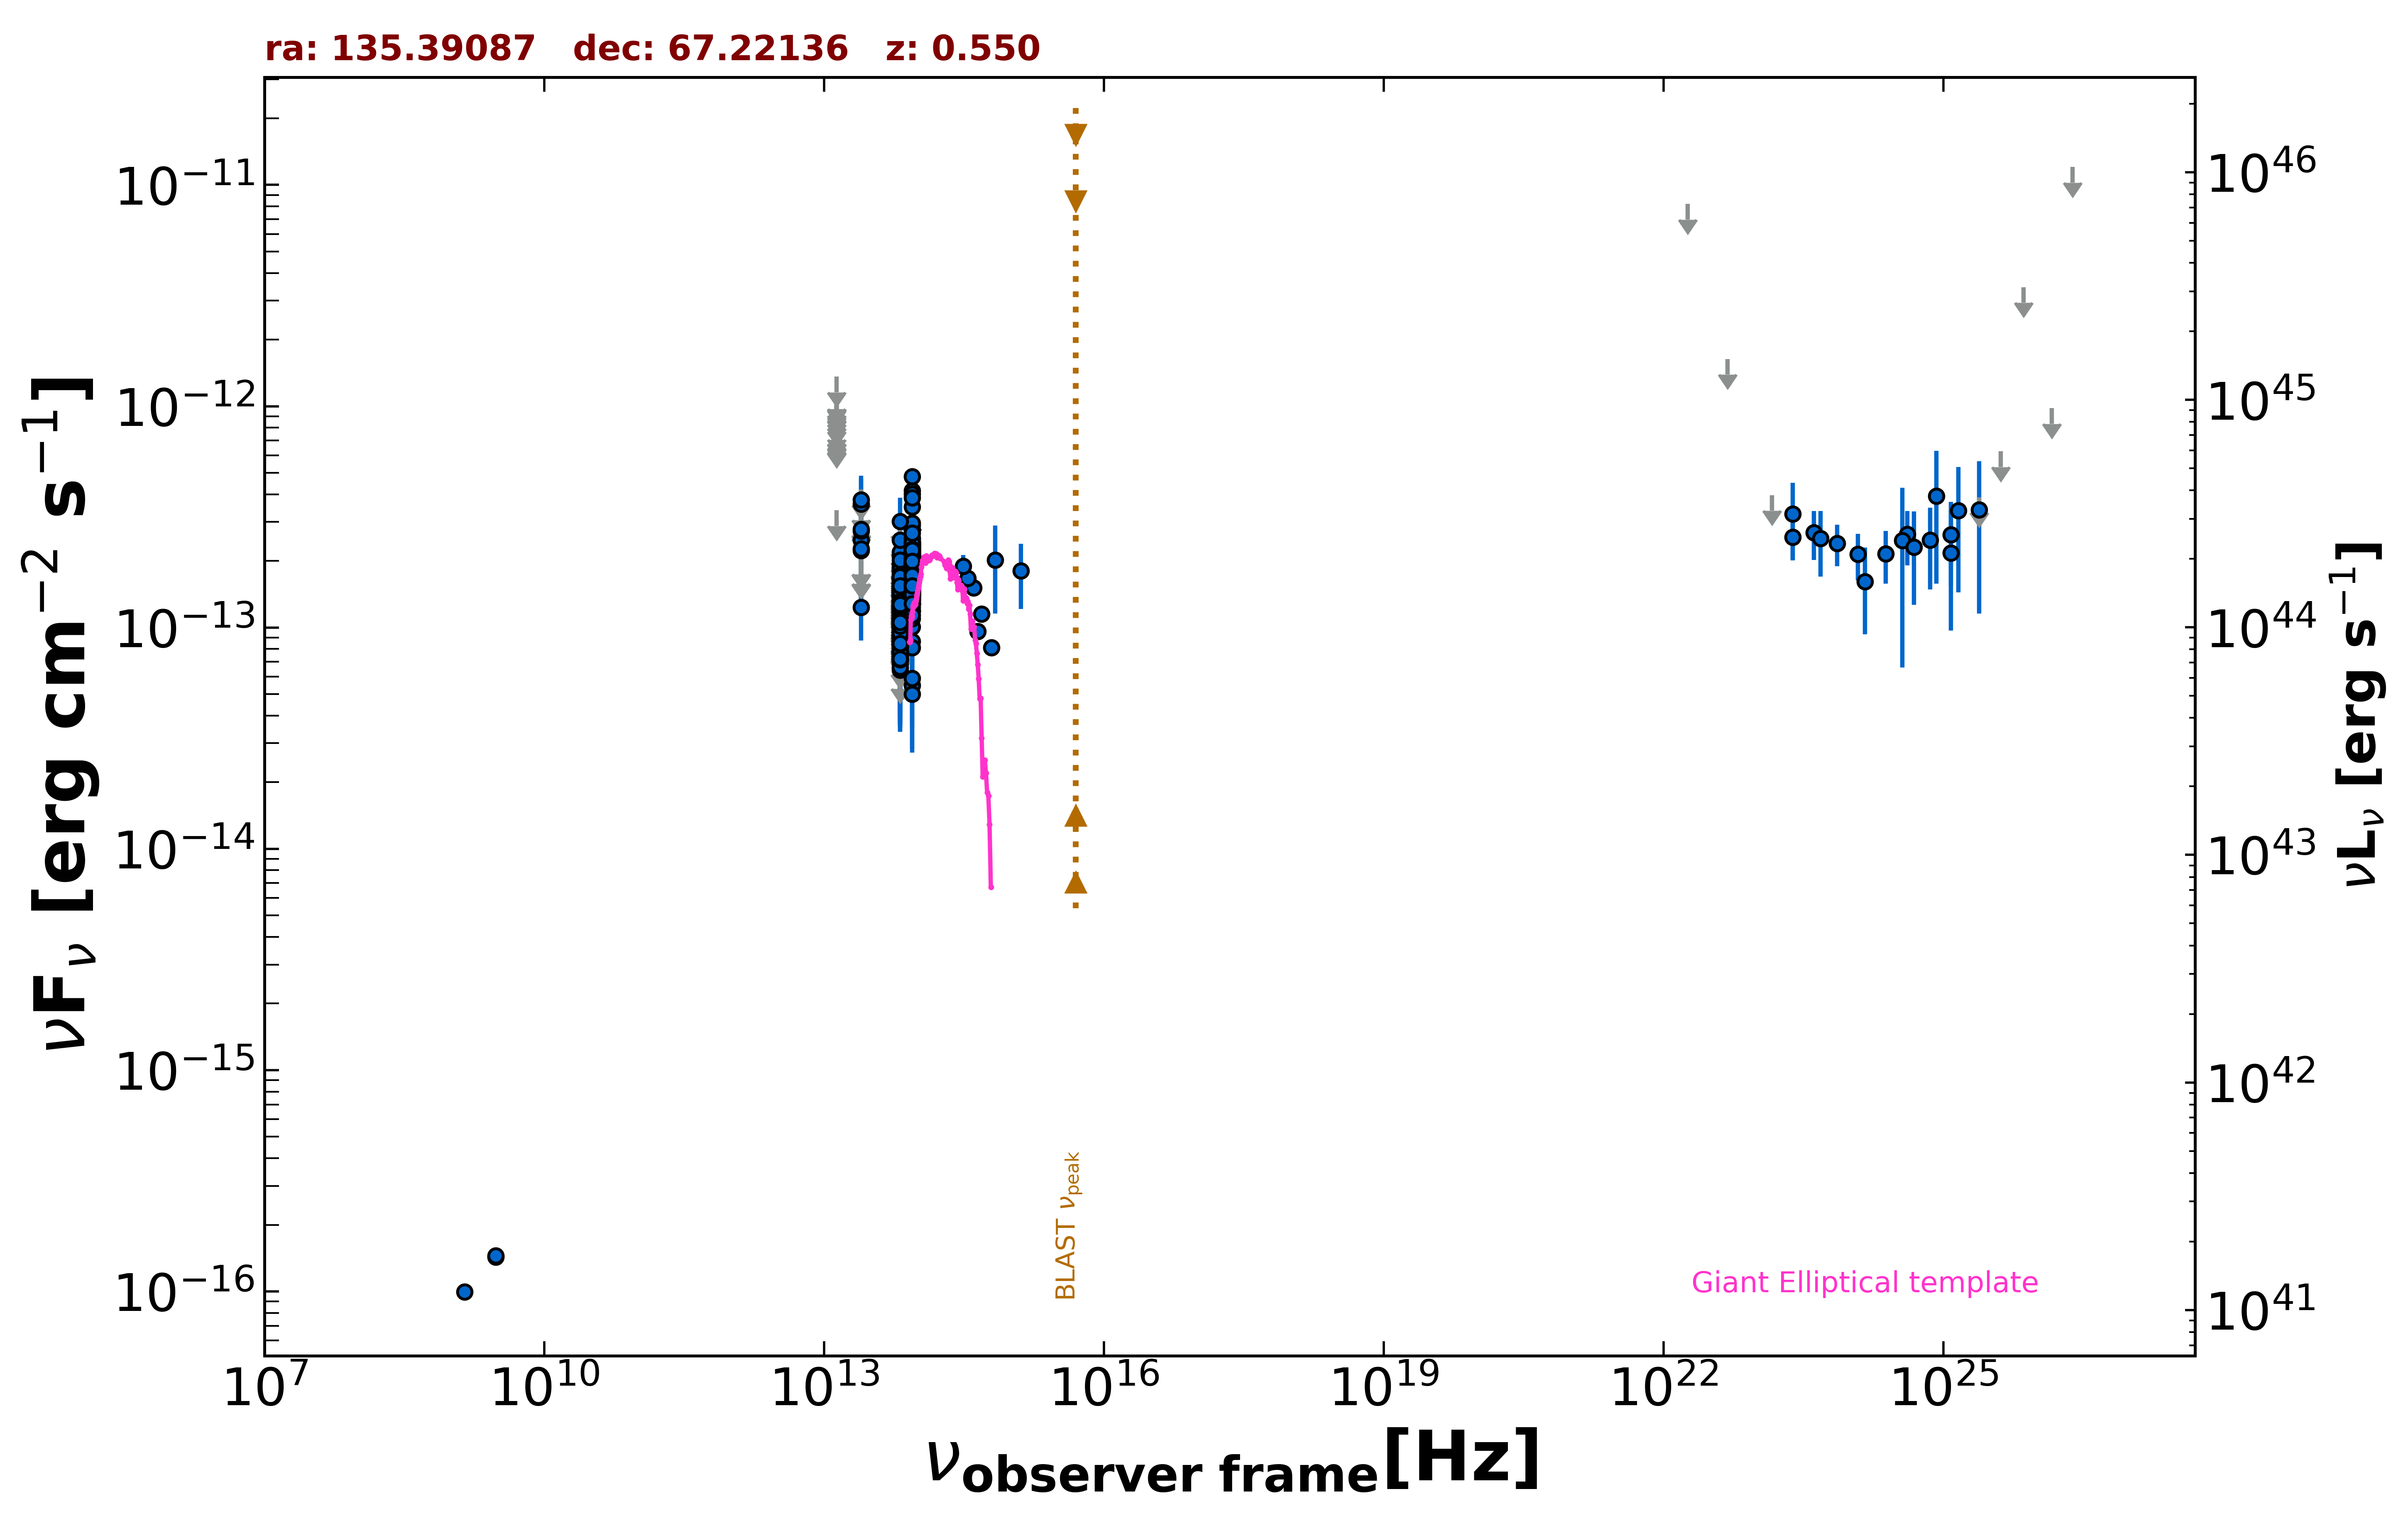

Values plotted in this chart, from the file beside it:
freq., flux, err_flux, MJD_start, MJD_end, flag, catalog, reference
1.400e+09, 9.940e-17, 5.600e-18, 55000, 55000, , NVSS, Condon et al. 1998  AJ  115  1693
3.000e+09, 1.431e-16, 7.800e-18, 55000, 55000, , VLASSQL, Gordon et al. 2021  ApJS  255  30
3.000e+09, 1.450e-16, 8.050e-18, 55000, 55000, , VLASSQL, Gordon et al. 2021  ApJS  255  30
8.817e+13, 1.755e-13, 2.150e-15, 55000, 55000, , UNWISE, Schlafly et al. 2019  ApJS  240  30
6.517e+13, 9.075e-14, 2.960e-15, 55000, 55000, , UNWISE, Schlafly et al. 2019  ApJS  240  30
8.817e+13, 1.785e-13, 6.550e-15, 55000, 55000, , WISE, Wright et al. 2010  AJ  140  1868
6.517e+13, 9.218e-14, 7.055e-15, 55000, 55000, , WISE, Wright et al. 2010  AJ  140  1868
2.498e+13, 1.236e-13, 3.637e-14, 55000, 55000, , WISE, Wright et al. 2010  AJ  140  1868
1.363e+13, 3.385e-13, 0.000e+00, 55000, 55000, UL, WISE, Wright et al. 2010  AJ  140  1868
8.817e+13, 1.634e-13, 2.490e-14, 57118, 57118, , NEOWISE, Mainzer et al. 2014  ApJ  792  30
6.517e+13, 1.068e-13, 4.259e-14, 57118, 57118, , NEOWISE, Mainzer et al. 2014  ApJ  792  30
8.817e+13, 1.636e-13, 2.285e-14, 57119, 57119, , NEOWISE, Mainzer et al. 2014  ApJ  792  30
6.517e+13, 9.278e-14, 0.000e+00, 57119, 57119, UL, NEOWISE, Mainzer et al. 2014  ApJ  792  30
8.817e+13, 2.033e-13, 2.775e-14, 57119, 57119, , NEOWISE, Mainzer et al. 2014  ApJ  792  30
6.517e+13, 3.052e-13, 0.000e+00, 57119, 57119, UL, NEOWISE, Mainzer et al. 2014  ApJ  792  30
8.817e+13, 1.810e-13, 3.100e-14, 57119, 57119, , NEOWISE, Mainzer et al. 2014  ApJ  792  30
6.517e+13, 1.350e-13, 4.982e-14, 57119, 57119, , NEOWISE, Mainzer et al. 2014  ApJ  792  30
8.817e+13, 1.288e-13, 2.325e-14, 57119, 57119, , NEOWISE, Mainzer et al. 2014  ApJ  792  30
6.517e+13, 1.246e-13, 0.000e+00, 57119, 57119, UL, NEOWISE, Mainzer et al. 2014  ApJ  792  30
8.817e+13, 1.507e-13, 2.045e-14, 57119, 57119, , NEOWISE, Mainzer et al. 2014  ApJ  792  30
6.517e+13, 1.395e-13, 0.000e+00, 57119, 57119, UL, NEOWISE, Mainzer et al. 2014  ApJ  792  30
8.817e+13, 1.462e-13, 2.310e-14, 57119, 57119, , NEOWISE, Mainzer et al. 2014  ApJ  792  30
6.517e+13, 1.070e-13, 0.000e+00, 57119, 57119, UL, NEOWISE, Mainzer et al. 2014  ApJ  792  30
8.817e+13, 1.440e-13, 2.545e-14, 57119, 57119, , NEOWISE, Mainzer et al. 2014  ApJ  792  30
6.517e+13, 1.053e-13, 3.583e-14, 57119, 57119, , NEOWISE, Mainzer et al. 2014  ApJ  792  30
8.817e+13, 1.859e-13, 2.350e-14, 57119, 57119, , NEOWISE, Mainzer et al. 2014  ApJ  792  30
6.517e+13, 8.284e-14, 3.205e-14, 57119, 57119, , NEOWISE, Mainzer et al. 2014  ApJ  792  30
8.817e+13, 1.396e-13, 2.430e-14, 57119, 57119, , NEOWISE, Mainzer et al. 2014  ApJ  792  30
6.517e+13, 9.347e-14, 3.988e-14, 57119, 57119, , NEOWISE, Mainzer et al. 2014  ApJ  792  30
8.817e+13, 2.412e-13, 2.605e-14, 57118, 57118, , NEOWISE, Mainzer et al. 2014  ApJ  792  30
6.517e+13, 1.254e-13, 3.883e-14, 57118, 57118, , NEOWISE, Mainzer et al. 2014  ApJ  792  30
8.817e+13, 1.558e-13, 2.480e-14, 57119, 57119, , NEOWISE, Mainzer et al. 2014  ApJ  792  30
6.517e+13, 8.369e-14, 3.391e-14, 57119, 57119, , NEOWISE, Mainzer et al. 2014  ApJ  792  30
8.817e+13, 1.803e-13, 2.485e-14, 57119, 57119, , NEOWISE, Mainzer et al. 2014  ApJ  792  30
6.517e+13, 1.062e-13, 0.000e+00, 57119, 57119, UL, NEOWISE, Mainzer et al. 2014  ApJ  792  30
8.817e+13, 2.105e-13, 2.800e-14, 57119, 57119, , NEOWISE, Mainzer et al. 2014  ApJ  792  30
6.517e+13, 1.188e-13, 0.000e+00, 57119, 57119, UL, NEOWISE, Mainzer et al. 2014  ApJ  792  30
8.817e+13, 1.288e-13, 2.580e-14, 57119, 57119, , NEOWISE, Mainzer et al. 2014  ApJ  792  30
6.517e+13, 1.491e-13, 3.295e-14, 57119, 57119, , NEOWISE, Mainzer et al. 2014  ApJ  792  30
8.817e+13, 2.014e-13, 2.865e-14, 57119, 57119, , NEOWISE, Mainzer et al. 2014  ApJ  792  30
6.517e+13, 1.101e-13, 0.000e+00, 57119, 57119, UL, NEOWISE, Mainzer et al. 2014  ApJ  792  30
8.817e+13, 5.481e-14, 2.670e-14, 58773, 58773, , NEOWISE, Mainzer et al. 2014  ApJ  792  30
6.517e+13, 1.469e-13, 0.000e+00, 58773, 58773, UL, NEOWISE, Mainzer et al. 2014  ApJ  792  30
8.817e+13, 1.913e-13, 2.440e-14, 58773, 58773, , NEOWISE, Mainzer et al. 2014  ApJ  792  30
6.517e+13, 1.491e-13, 0.000e+00, 58773, 58773, UL, NEOWISE, Mainzer et al. 2014  ApJ  792  30
8.817e+13, 1.999e-13, 2.215e-14, 58773, 58773, , NEOWISE, Mainzer et al. 2014  ApJ  792  30
6.517e+13, 7.123e-14, 3.023e-14, 58773, 58773, , NEOWISE, Mainzer et al. 2014  ApJ  792  30
8.817e+13, 1.627e-13, 2.195e-14, 58773, 58773, , NEOWISE, Mainzer et al. 2014  ApJ  792  30
6.517e+13, 2.015e-13, 0.000e+00, 58773, 58773, UL, NEOWISE, Mainzer et al. 2014  ApJ  792  30
8.817e+13, 2.097e-13, 2.615e-14, 58773, 58773, , NEOWISE, Mainzer et al. 2014  ApJ  792  30
6.517e+13, 1.054e-13, 3.793e-14, 58773, 58773, , NEOWISE, Mainzer et al. 2014  ApJ  792  30
8.817e+13, 1.930e-13, 2.675e-14, 58199, 58199, , NEOWISE, Mainzer et al. 2014  ApJ  792  30
6.517e+13, 1.250e-13, 0.000e+00, 58199, 58199, UL, NEOWISE, Mainzer et al. 2014  ApJ  792  30
8.817e+13, 1.780e-13, 2.285e-14, 58198, 58198, , NEOWISE, Mainzer et al. 2014  ApJ  792  30
6.517e+13, 7.810e-14, 3.322e-14, 58198, 58198, , NEOWISE, Mainzer et al. 2014  ApJ  792  30
8.817e+13, 1.327e-13, 2.480e-14, 58198, 58198, , NEOWISE, Mainzer et al. 2014  ApJ  792  30
6.517e+13, 9.050e-14, 3.659e-14, 58198, 58198, , NEOWISE, Mainzer et al. 2014  ApJ  792  30
8.817e+13, 1.756e-13, 2.975e-14, 58199, 58199, , NEOWISE, Mainzer et al. 2014  ApJ  792  30
6.517e+13, 1.205e-13, 4.304e-14, 58199, 58199, , NEOWISE, Mainzer et al. 2014  ApJ  792  30
8.817e+13, 1.844e-13, 2.415e-14, 58199, 58199, , NEOWISE, Mainzer et al. 2014  ApJ  792  30
... 745 more rows
